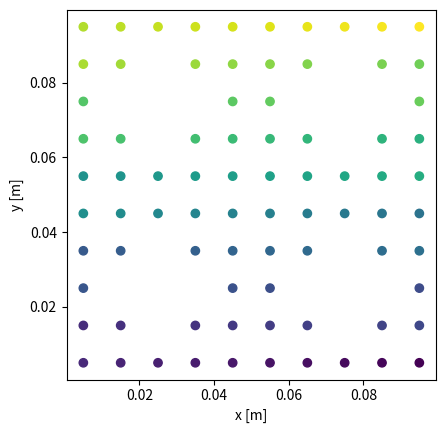

The script that saved this image:
import numpy as np


def generate_table_cell_points(
    cw=0.05,  # width per cell [m]
    cr=5,  # cell resolution (number of samples per cell along one axis)
    gs=2,  # grid size (number of cells along one axis)
    hole_diameter=22e-3,
    min_border=2e-3,
):
    """
    Made for industrial table with holes
    """
    border = max(min_border, cw / cr * 0.5)  # avoid the edges

    xy = np.stack(
        np.meshgrid(*([np.linspace(border, cw - border, num=cr)] * 2)),
        axis=-1,
    )  # (n, n, 2)

    idx_mask_0, idx_mask_1 = np.argwhere(
        np.linalg.norm(xy - cw / 2, axis=-1) > hole_diameter / 2
    ).T

    offsets = np.stack(np.meshgrid(*([np.arange(gs) * cw] * 2)), axis=-1)  # (g, g, 2)

    xy = xy[None, :, None, :] + offsets[:, None, :, None]  # (g, n, g, n, 2)
    # reverse every second row for faster sampling
    xy = xy.reshape(gs * cr, gs * cr, 2)
    xy[::2] = xy[::2, ::-1]
    # apply hole mask. symmetric, so reversing order is no problem.
    xy = xy.reshape((gs, cr, gs, cr, 2))[:, idx_mask_0, :, idx_mask_1].reshape(-1, 2)
    # keep order
    order = np.arange(gs * cr * gs * cr).reshape((gs, cr, gs, cr))[
        :, idx_mask_0, :, idx_mask_1
    ]
    xy = xy[np.argsort(order.reshape(-1))]
    return xy


def _main():
    import matplotlib.pyplot as plt

    xy = generate_table_cell_points()
    print(len(xy), "points")

    plt.scatter(*xy.T, c=np.linspace(0, 1, len(xy)))
    plt.gca().set_aspect(1)
    plt.xlabel("x [m]")
    plt.ylabel("y [m]")
    plt.show()


if __name__ == "__main__":
    _main()
